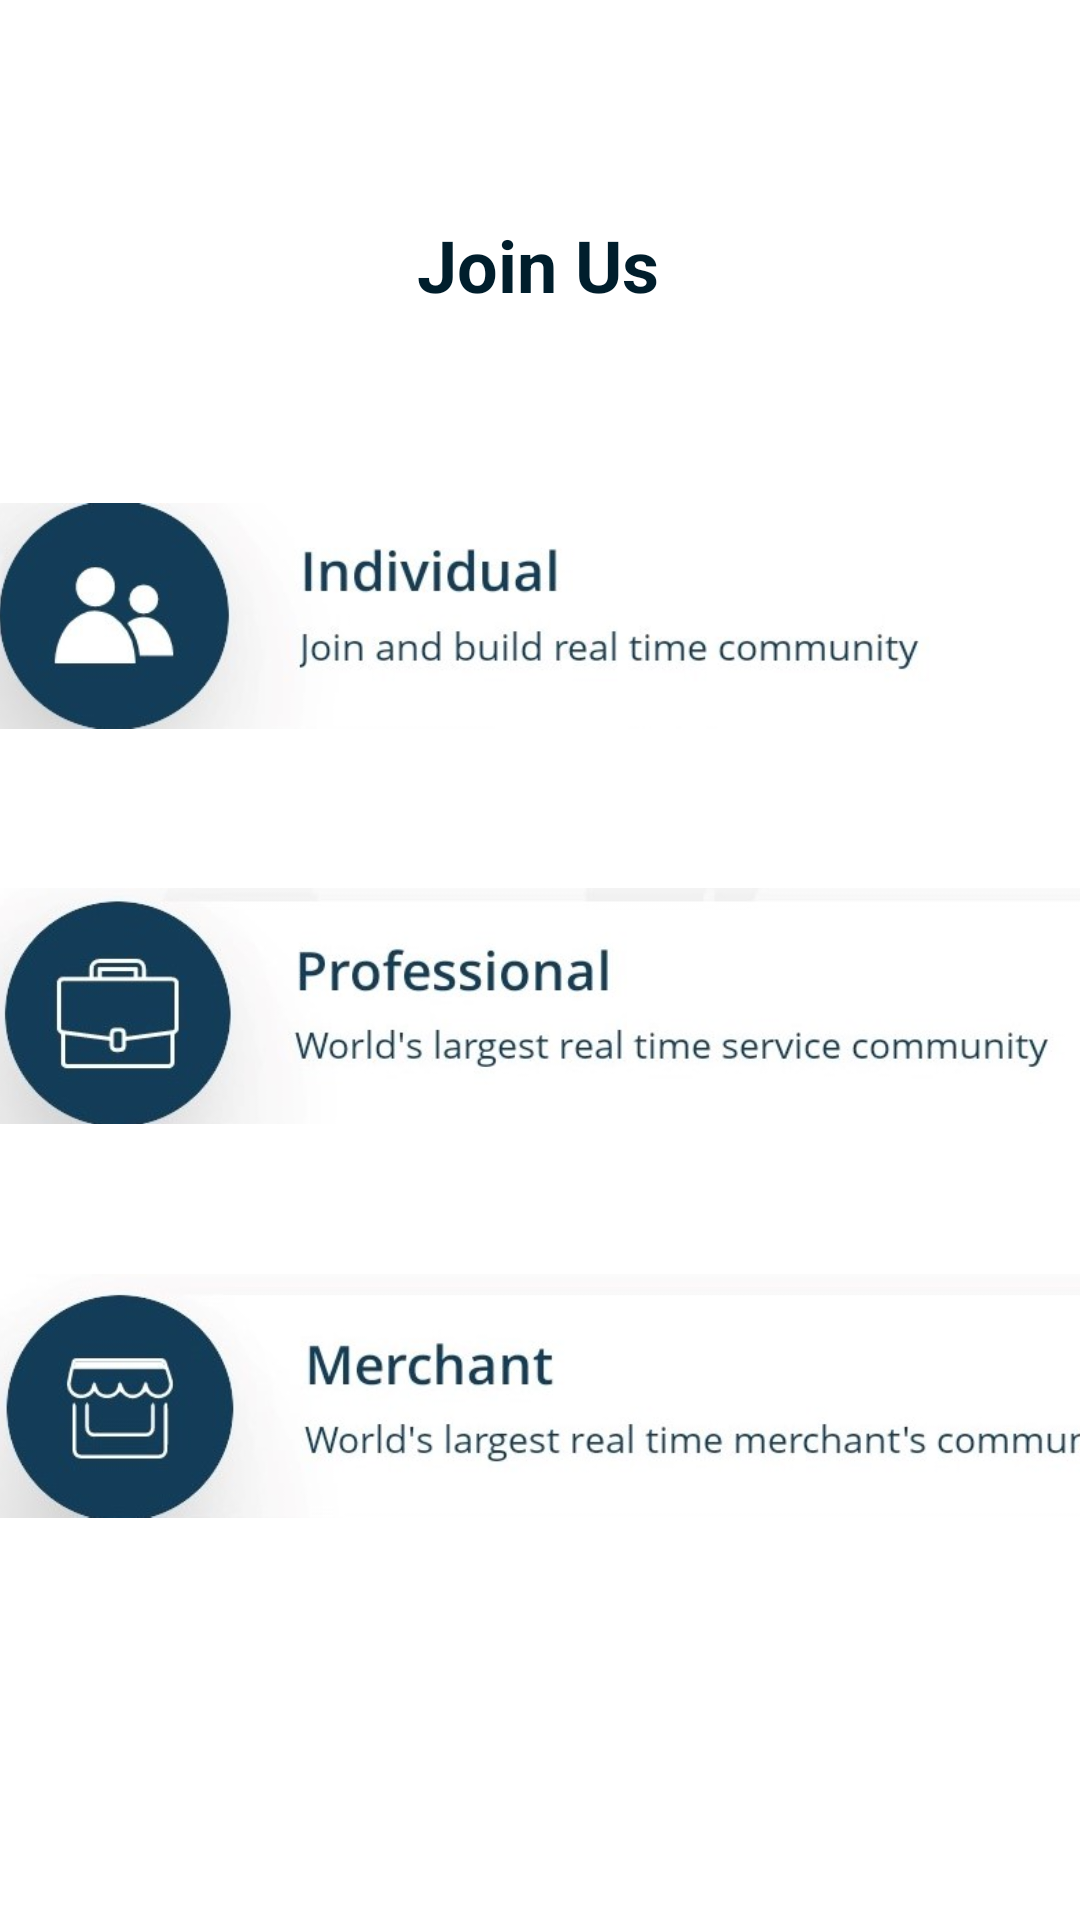

The Android layout XML behind this screen, and the referenced resources:
<!-- AndroidManifest.xml: application theme Theme.Netclan -->
<!-- res/layout/activity_mainscreen.xml -->
<?xml version="1.0" encoding="utf-8"?>
<androidx.constraintlayout.widget.ConstraintLayout xmlns:android="http://schemas.android.com/apk/res/android"
    xmlns:app="http://schemas.android.com/apk/res-auto"
    xmlns:tools="http://schemas.android.com/tools"
    android:layout_width="match_parent"
    android:layout_height="match_parent"
    tools:context=".mainscreen">


    <TextView
        android:id="@+id/textView"
        android:layout_width="wrap_content"
        android:layout_height="wrap_content"
        android:layout_marginTop="72dp"
        android:text="Join Us"
        android:textSize="24sp"
        android:textColor="@color/material_dynamic_primary10"
        android:textStyle="bold"
        app:layout_constraintEnd_toEndOf="parent"
        app:layout_constraintHorizontal_bias="0.498"
        app:layout_constraintStart_toStartOf="parent"
        app:layout_constraintTop_toTopOf="parent" />

    <ImageView
        android:id="@+id/individuals"
        android:layout_width="395dp"
        android:layout_height="130dp"
        android:layout_marginTop="36dp"
        app:layout_constraintEnd_toEndOf="parent"
        app:layout_constraintStart_toStartOf="parent"
        app:layout_constraintTop_toBottomOf="@+id/textView"
        app:srcCompat="@drawable/indmain8" />

    <ImageView
        android:id="@+id/profeshnal"
        android:layout_width="395dp"
        android:layout_height="130dp"
        app:layout_constraintEnd_toEndOf="parent"
        app:layout_constraintStart_toStartOf="parent"
        app:layout_constraintTop_toBottomOf="@+id/individuals"
        app:srcCompat="@drawable/profff8" />

    <ImageView
        android:id="@+id/marchant"
        android:layout_width="395dp"
        android:layout_height="130dp"
        app:layout_constraintEnd_toEndOf="parent"
        app:layout_constraintStart_toStartOf="parent"
        app:layout_constraintTop_toBottomOf="@+id/profeshnal"
        app:srcCompat="@drawable/marchan3f558" />

</androidx.constraintlayout.widget.ConstraintLayout>
<!-- resources referenced by this layout -->
<resources>
  <!-- drawable indmain8: jpg bitmap (drawable, 38870 bytes) -->
  <!-- drawable marchan3f558: jpg bitmap (drawable, 42674 bytes) -->
  <!-- drawable profff8: jpg bitmap (drawable, 43648 bytes) -->
  <style name="Theme.Netclan" parent="Theme.MaterialComponents.DayNight.NoActionBar">
          
          <item name="colorPrimary">@color/purple_500</item>
          <item name="colorPrimaryVariant">@color/purple_700</item>
          <item name="colorOnPrimary">@color/white</item>
          
          <item name="colorSecondary">@color/teal_200</item>
          <item name="colorSecondaryVariant">@color/teal_700</item>
          <item name="colorOnSecondary">@color/black</item>
          
          <item name="android:statusBarColor" tools:targetApi="21">?attr/colorPrimaryVariant</item>
          
      </style>
  <!-- not gathered from this repository: default colours our renderer supplied (Android Studio template values) -->
  <color name="purple_500">#FF6200EE</color>
  <color name="purple_700">#FF3700B3</color>
  <color name="teal_200">#FF03DAC5</color>
  <color name="teal_700">#FF018786</color>
  <color name="black">#FF000000</color>
  <color name="white">#FFFFFFFF</color>
</resources>
